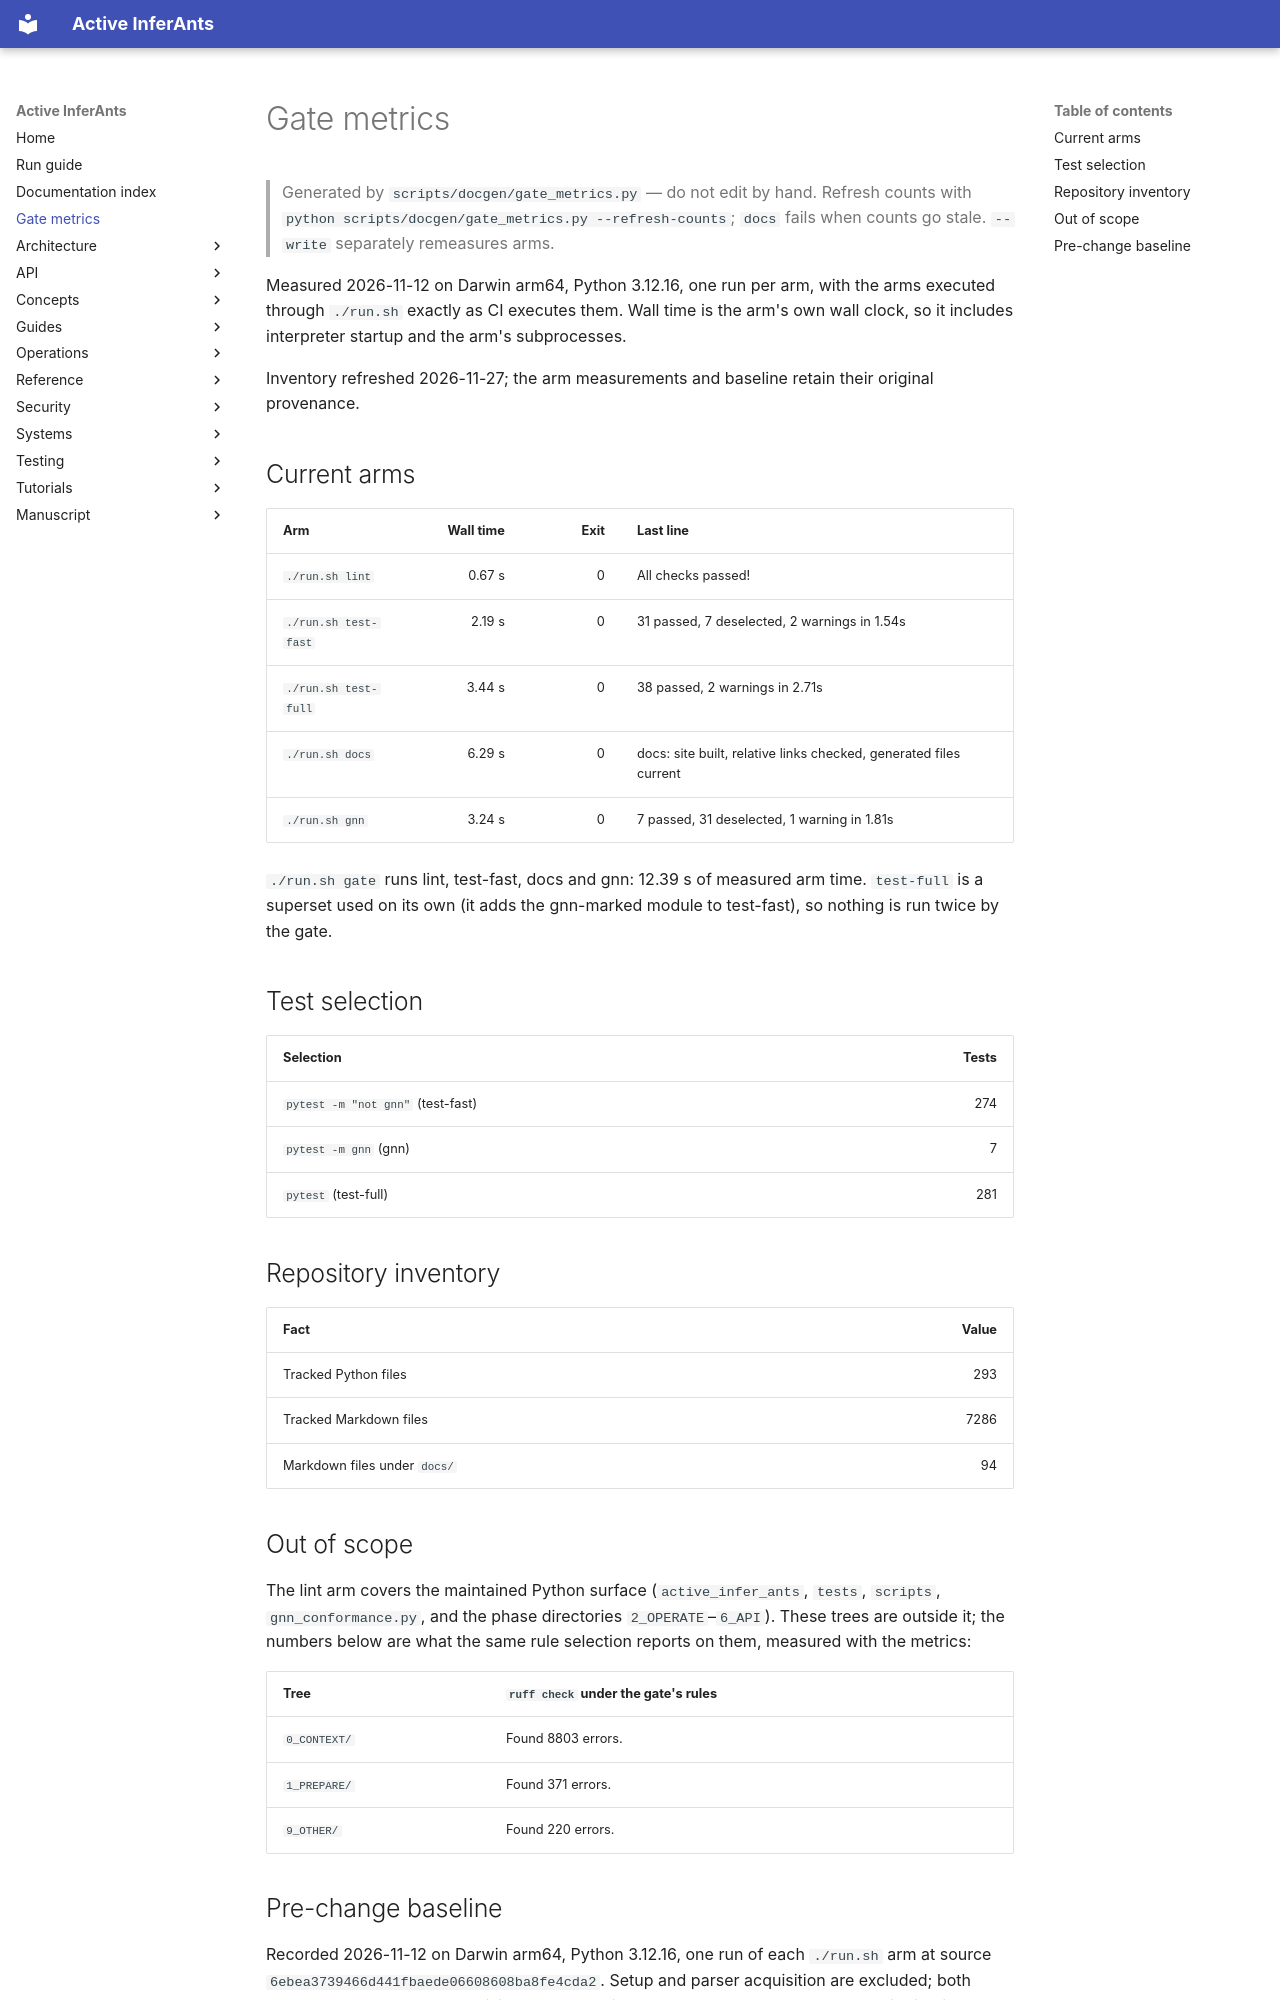

repository: ActiveInferenceInstitute/Active_InferAnts · page: _generated/gate_metrics/index.html · generator: mkdocs

# Gate metrics

> Generated by `scripts/docgen/gate_metrics.py` — do not edit by hand.
> Refresh counts with `python scripts/docgen/gate_metrics.py --refresh-counts`;
> `docs` fails when counts go stale. `--write` separately remeasures arms.

Measured 2026-11-12 on Darwin arm64, Python 3.12.16, one run per arm,
with the arms executed through `./run.sh` exactly as CI executes them.
Wall time is the arm's own wall clock, so it includes interpreter
startup and the arm's subprocesses.

Inventory refreshed 2026-11-27; the arm measurements and baseline retain their original provenance.

## Current arms

| Arm | Wall time | Exit | Last line |
|---|---:|---:|---|
| `./run.sh lint` | 0.67 s | 0 | All checks passed! |
| `./run.sh test-fast` | 2.19 s | 0 | 31 passed, 7 deselected, 2 warnings in 1.54s |
| `./run.sh test-full` | 3.44 s | 0 | 38 passed, 2 warnings in 2.71s |
| `./run.sh docs` | 6.29 s | 0 | docs: site built, relative links checked, generated files current |
| `./run.sh gnn` | 3.24 s | 0 | 7 passed, 31 deselected, 1 warning in 1.81s |

`./run.sh gate` runs lint, test-fast, docs and gnn: 12.39 s of
measured arm time. `test-full` is a superset used on its own (it adds the
gnn-marked module to test-fast), so nothing is run twice by the gate.

## Test selection

| Selection | Tests |
|---|---:|
| `pytest -m "not gnn"` (test-fast) | 274 |
| `pytest -m gnn` (gnn) | 7 |
| `pytest` (test-full) | 281 |

## Repository inventory

| Fact | Value |
|---|---:|
| Tracked Python files | 293 |
| Tracked Markdown files | 7286 |
| Markdown files under `docs/` | 94 |

## Out of scope

The lint arm covers the maintained Python surface (`active_infer_ants`,
`tests`, `scripts`, `gnn_conformance.py`, and the phase directories
`2_OPERATE`–`6_API`). These trees are outside it; the numbers below are
what the same rule selection reports on them, measured with the metrics:

| Tree | `ruff check` under the gate's rules |
|---|---|
| `0_CONTEXT/` | Found 8803 errors. |
| `1_PREPARE/` | Found 371 errors. |
| `9_OTHER/` | Found 220 errors. |
